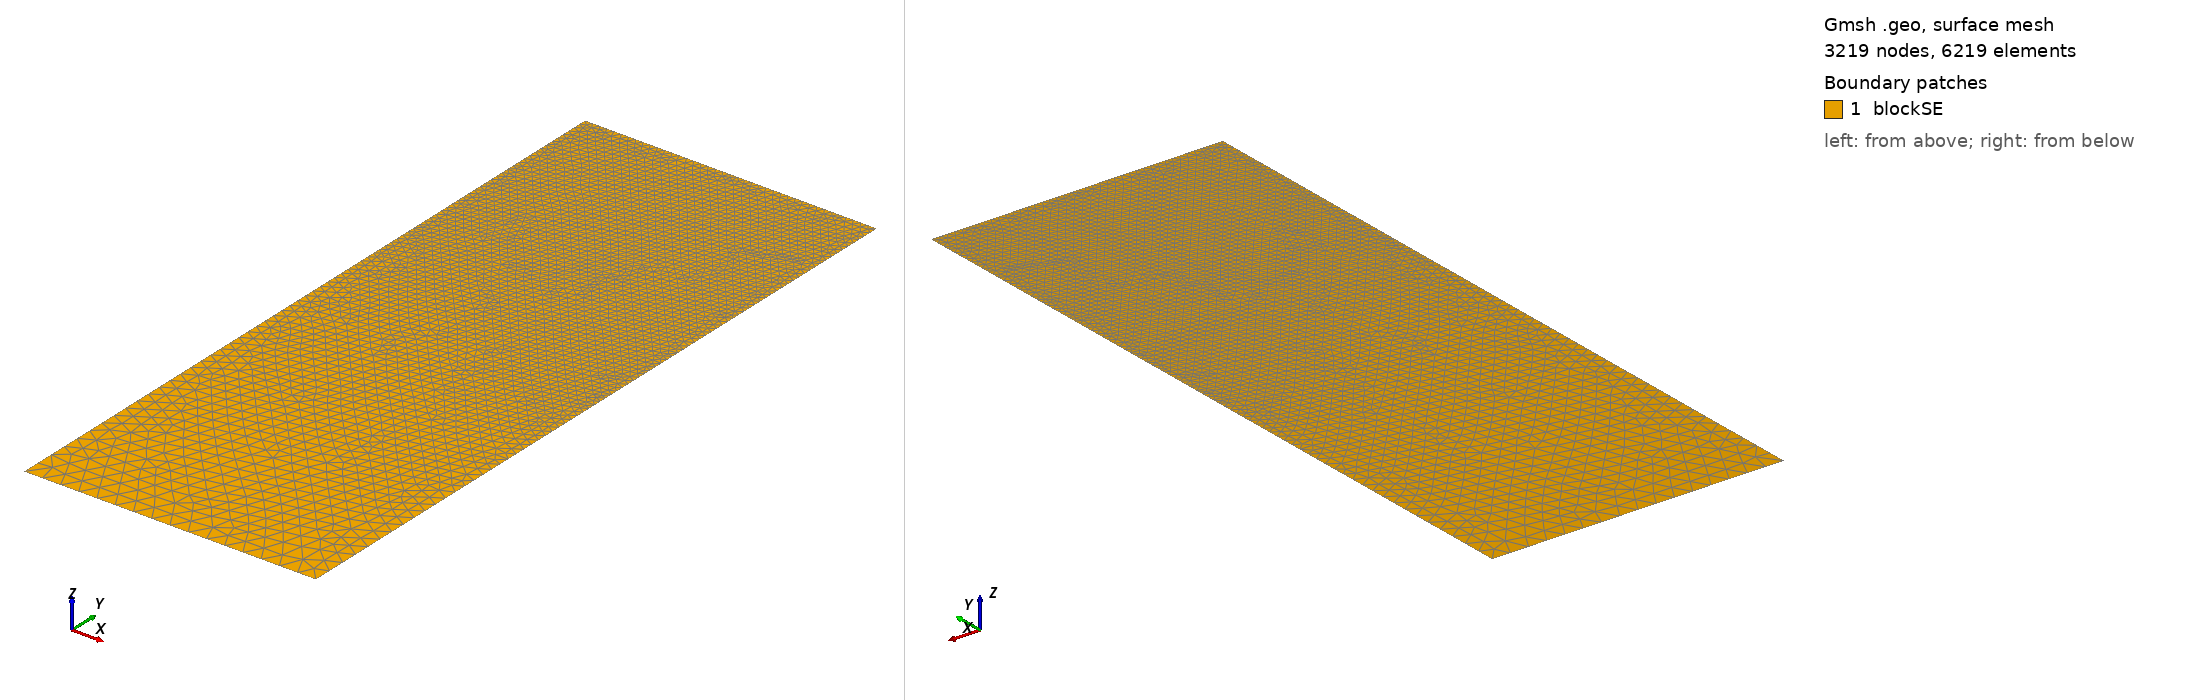

Gmsh geometry script, surface-meshed: 3219 nodes, 6219 surface elements. Boundary patches (legend numbers): 1 blockSE. Left view from above one corner, right view from below the opposite corner. Legend entries are the model's physical surfaces. The drawing asked Gmsh for element sizes between 1% and 20% of the model's largest extent; the script's own settings can give other sizes.

=== t46.geo (drawn) ===
/// Build a 2D model with micro-electrode

//SetFactory("OpenCASCADE");

// Parameters
hSE  = 20.0;  // thickness of the SE, in unit um
wSE  = 8.0;  // width of the SE, in unit um
hLi  = 5.3141;    // initial height of the Li in the pore, in unit um
rp   = 0.05;  // the round radius at corner point, in unit um
mSE  = 0.5;  // mesh characteristic length for SE out boundaries
mAnd = 0.05;  // mesh characteristic length for micro-probe

//**** Create points **/
// Create points for the boundary
Point(1) = {0, 0, 0, mSE};            Point(2) = {wSE, 0, 0, mSE};
Point(3) = {wSE, hSE-hLi, 0, mAnd};   Point(4) = {wSE, hSE-rp, 0, mAnd}; 
Point(5) = {wSE-rp, hSE-rp, 0, mAnd}; Point(6) = {wSE-rp, hSE, 0, mAnd}; 
Point(7) = {0, hSE, 0, mAnd};

//***** Create lines **/
// Creat lines for the boundary
Line(1)   = {1, 2};     Line(2)   = {2, 3};
Line(3)   = {3, 4};     Circle(4) = {4, 5, 6};  
Line(5)   = {6, 7};     Line(6)   = {7, 1};

//*** Create loops from lines **/
Curve Loop(6) = {1, 2, 3, 4, 5, 6};   // Outer boundary

//*** Create blocks from lines **/
Plane Surface(1) = {6}; // creat block SE

//*** Physical names **/
Physical Curve("SE_btm")     = {1};
Physical Curve("SE_right")   = {2};
//Physical Curve("SE_top")     = {3};
Physical Curve("SE_left")    = {6};
Physical Curve("And_btm")    = {3, 4, 5};
Physical Surface("blockSE")  = {1};
